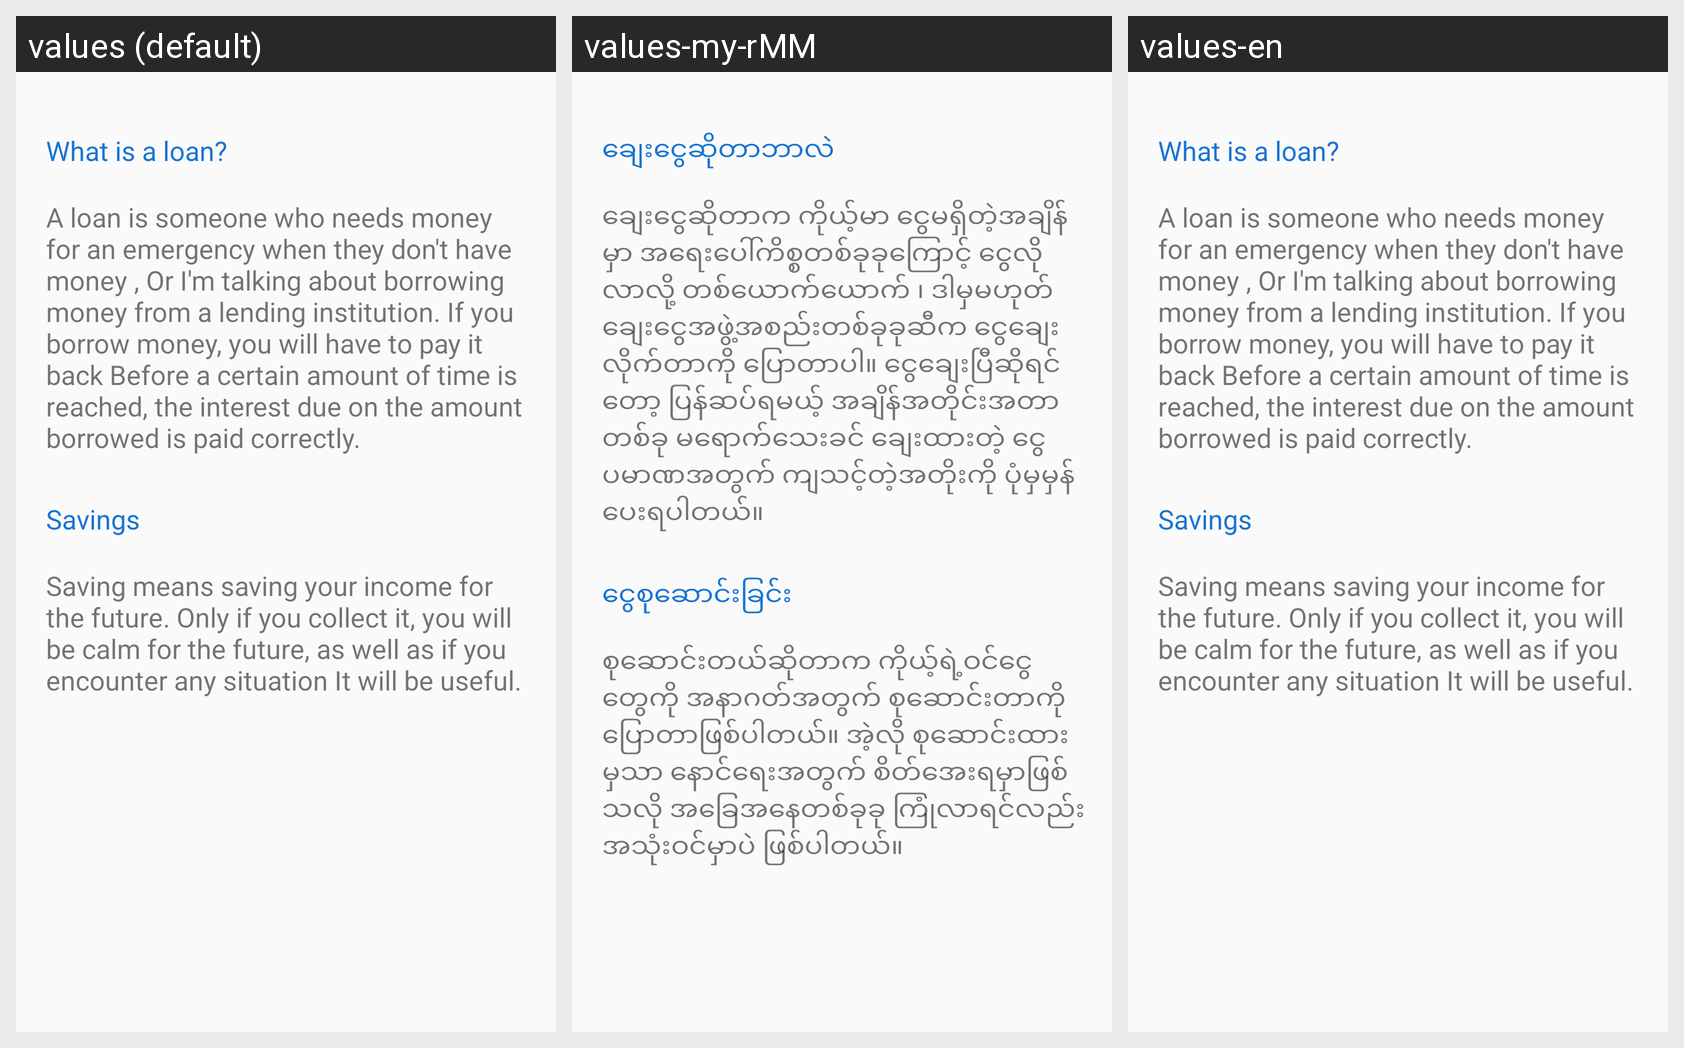

Translations of the strings shown on this Android screen, per locale in the grid:
Android screen res/layout/activity_loan_saving_service.xml rendered under 3 locales, left to right: values (default), values-my-rMM, values-en. Device: Nexus 5 (rendered at 1080×1920; each locale shown at half size, 540×960, under a caption strip naming it); theme Theme.Maketing_App.
Strings drawn on this screen, with the default value and each locale's value (text and hints the layout hard-codes, and strings that could not be matched under every locale, appear in the picture but are not listed):

L_text1
  values: What is a loan?
  values-my-rMM: ချေးငွေဆိုတာဘာလဲ
  values-en: What is a loan?

L_text2
  values: A loan is someone who needs money for an emergency when they don't have money , Or I'm talking about borrowing money from a lending institution. If you borrow money, you will have to pay it back Before a certain amount of time is reached, the interest due on the amount borrowed is paid correctly.
  values-my-rMM: ချေးငွေဆိုတာက ကိုယ့်မာ ငွေမရှိတဲ့အချိန်မှာ အရေးပေါ်ကိစ္စတစ်ခုခုကြောင့် ငွေလိုလာလို့ တစ်ယောက်ယောက် ၊ ဒါမှမဟုတ် ချေးငွေအဖွဲ့အစည်းတစ်ခုခုဆီက ငွေချေးလိုက်တာကို ပြောတာပါ။ ငွေချေးပြီဆိုရင်တော့ ပြန်ဆပ်ရမယ့် အချိန်အတိုင်းအတာတစ်ခု မရောက်သေးခင် ချေးထားတဲ့ ငွေပမာဏအတွက် ကျသင့်တဲ့အတိုးကို ပုံမှမှန်ပေးရပါတယ်။
  values-en: A loan is someone who needs money for an emergency when they don't have money , Or I'm talking about borrowing money from a lending institution. If you borrow money, you will have to pay it back Before a certain amount of time is reached, the interest due on the amount borrowed is paid correctly.

L_text3
  values: Savings
  values-my-rMM: ငွေစုဆောင်းခြင်း
  values-en: Savings

L_text4
  values: Saving means saving your income for the future. Only if you collect it, you will be calm for the future, as well as if you encounter any situation It will be useful.
  values-my-rMM: စုဆောင်းတယ်ဆိုတာက ကိုယ့်ရဲ့ဝင်ငွေတွေကို အနာဂတ်အတွက် စုဆောင်းတာကို ပြောတာဖြစ်ပါတယ်။ အဲ့လို စုဆောင်းထားမှသာ နောင်ရေးအတွက် စိတ်အေးရမှာဖြစ်သလို အခြေအနေတစ်ခုခု ကြုံလာရင်လည်း အသုံးဝင်မှာပဲ ဖြစ်ပါတယ်။
  values-en: Saving means saving your income for the future. Only if you collect it, you will be calm for the future, as well as if you encounter any situation It will be useful.
